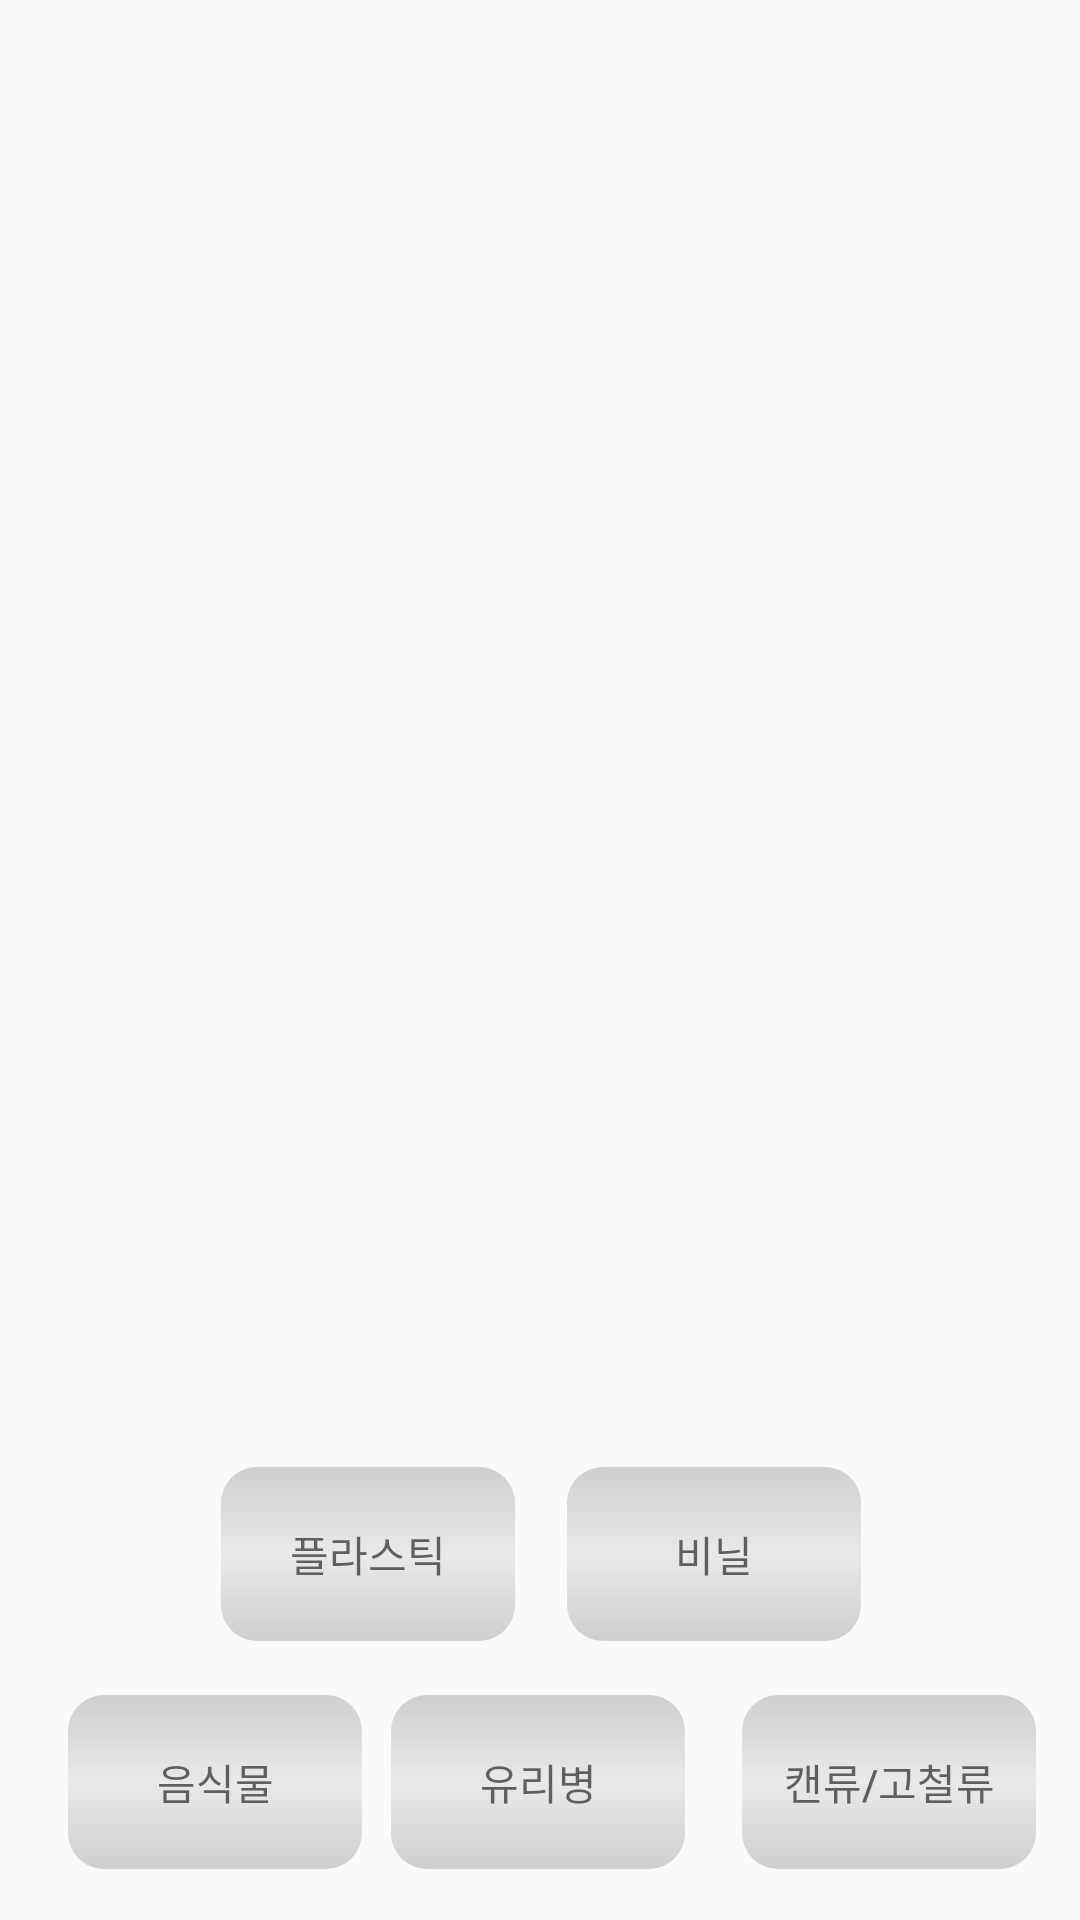

Android layout source for this screen:
<!-- AndroidManifest.xml: application theme Theme.Rrss -->
<!-- res/layout/activity_how.xml -->
<?xml version="1.0" encoding="utf-8"?>
<androidx.constraintlayout.widget.ConstraintLayout xmlns:android="http://schemas.android.com/apk/res/android"
    xmlns:app="http://schemas.android.com/apk/res-auto"
    xmlns:tools="http://schemas.android.com/tools"
    android:layout_width="match_parent"
    android:layout_height="match_parent"
    tools:context=".HowActivity">


    <ScrollView
        android:id="@+id/scrollView2"
        android:layout_width="match_parent"
        android:layout_height="500dp"
        app:layout_constraintBottom_toBottomOf="parent"
        app:layout_constraintEnd_toEndOf="parent"
        app:layout_constraintHorizontal_bias="0.0"
        app:layout_constraintStart_toStartOf="parent"
        app:layout_constraintTop_toTopOf="parent"
        app:layout_constraintVertical_bias="0.0">

        <LinearLayout
            android:id="@+id/linear"
            android:layout_width="wrap_content"
            android:layout_height="520dp"
            android:orientation="vertical" />
    </ScrollView>

    <Button
        android:id="@+id/buttonH1"
        android:layout_width="100dp"
        android:layout_height="60dp"
        android:layout_marginBottom="92dp"
        android:alpha="0.7"
        android:background="@drawable/how_button"
        android:text="플라스틱"
        app:layout_constraintBottom_toBottomOf="parent"
        app:layout_constraintEnd_toEndOf="parent"
        app:layout_constraintHorizontal_bias="0.279"
        app:layout_constraintStart_toStartOf="parent"
        />

    <Button
        android:id="@+id/buttonH2"
        android:layout_width="100dp"
        android:layout_height="60dp"
        android:layout_marginBottom="92dp"
        android:alpha="0.7"
        android:background="@drawable/how_button"
        android:text="비닐"
        app:layout_constraintBottom_toBottomOf="parent"
        app:layout_constraintEnd_toEndOf="parent"
        app:layout_constraintHorizontal_bias="0.723"
        app:layout_constraintStart_toStartOf="parent" />

    <Button
        android:id="@+id/buttonH3"
        android:layout_width="100dp"
        android:layout_height="60dp"
        android:layout_marginBottom="16dp"
        android:alpha="0.7"
        android:background="@drawable/how_button"
        android:text="음식물"
        app:layout_constraintBottom_toBottomOf="parent"
        app:layout_constraintEnd_toEndOf="parent"
        app:layout_constraintHorizontal_bias="0.083"
        app:layout_constraintStart_toStartOf="parent" />

    <Button
        android:id="@+id/buttonH4"
        android:layout_width="100dp"
        android:layout_height="60dp"
        android:layout_marginBottom="16dp"
        android:alpha="0.7"
        android:background="@drawable/how_button"
        android:text="유리병"
        app:layout_constraintBottom_toBottomOf="parent"
        app:layout_constraintEnd_toEndOf="parent"
        app:layout_constraintHorizontal_bias="0.498"
        app:layout_constraintStart_toStartOf="parent" />

    <Button
        android:id="@+id/buttonH5"
        android:layout_width="100dp"
        android:layout_height="60dp"
        android:layout_marginBottom="16dp"
        android:alpha="0.7"
        android:background="@drawable/how_button"
        android:text="캔류/고철류"
        app:layout_constraintBottom_toBottomOf="parent"
        app:layout_constraintEnd_toEndOf="parent"
        app:layout_constraintHorizontal_bias="0.948"
        app:layout_constraintStart_toStartOf="parent" />

    <ImageView
        android:id="@+id/imageViewH1"
        android:layout_width="match_parent"
        android:layout_height="160dp"
        android:adjustViewBounds="true"
        android:scaleType="fitXY"
        app:layout_constraintBottom_toBottomOf="parent"
        app:layout_constraintEnd_toEndOf="parent"
        app:layout_constraintStart_toStartOf="parent"


        />


</androidx.constraintlayout.widget.ConstraintLayout>
<!-- resources referenced by this layout -->
<resources>
  <!-- drawable how_button (drawable) -->
  <?xml version="1.0" encoding="utf-8"?>
  <shape xmlns:android="http://schemas.android.com/apk/res/android"
      android:padding="10dp"
      android:shape="rectangle">
  
      <stroke android:width="2dp"
          android:color="#00FF0000"/>
  
      <gradient
          android:startColor="#BDBDBD"
          android:centerColor="#E3E3E3"
          android:endColor="#BDBDBD"
          android:angle="90"/>
  
      <corners
          android:topLeftRadius="12dp"
          android:topRightRadius="12dp"
          android:bottomLeftRadius="12dp"
          android:bottomRightRadius="12dp"/>
  
  </shape>
  <style name="Theme.Rrss" parent="Theme.AppCompat.Light.NoActionBar">
          
          <item name="colorPrimary">@color/purple_500</item>
          <item name="colorPrimaryVariant">@color/purple_700</item>
          <item name="colorOnPrimary">@color/white</item>
          
          <item name="colorSecondary">@color/teal_200</item>
          <item name="colorSecondaryVariant">@color/teal_700</item>
          <item name="colorOnSecondary">@color/black</item>
          
          <item name="android:statusBarColor" tools:targetApi="l">?attr/colorPrimaryVariant</item>
          
      </style>
  <!-- not gathered from this repository: default colours our renderer supplied (Android Studio template values) -->
  <color name="purple_500">#FF6200EE</color>
  <color name="purple_700">#FF3700B3</color>
  <color name="teal_200">#FF03DAC5</color>
  <color name="teal_700">#FF018786</color>
  <color name="black">#FF000000</color>
  <color name="white">#FFFFFFFF</color>
</resources>
